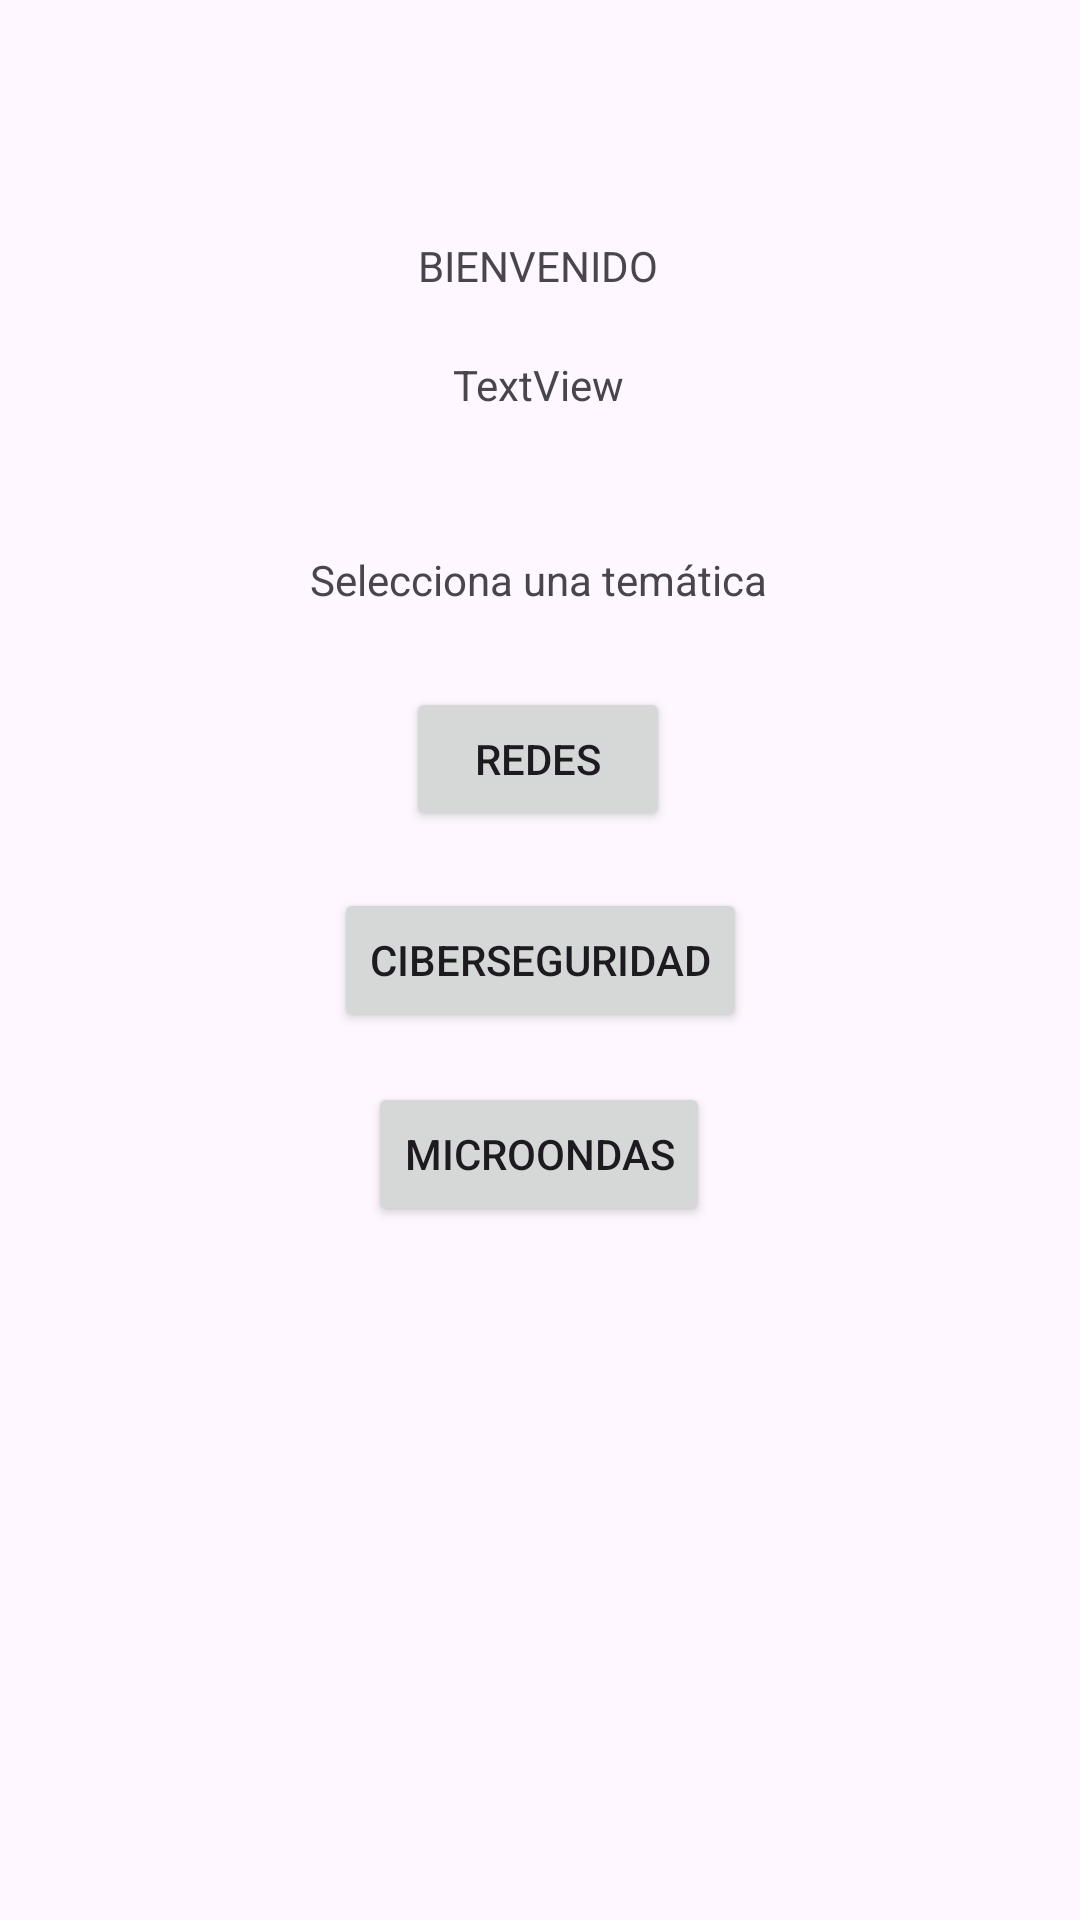

Here is an Android app screen rendered from its layout file. Give the layout XML and the strings, colors and styles it references.
<!-- AndroidManifest.xml: application theme Theme.LAB1_20203521 -->
<!-- res/layout/activity_main2.xml -->
<?xml version="1.0" encoding="utf-8"?>
<androidx.constraintlayout.widget.ConstraintLayout xmlns:android="http://schemas.android.com/apk/res/android"
    xmlns:app="http://schemas.android.com/apk/res-auto"
    xmlns:tools="http://schemas.android.com/tools"
    android:id="@+id/main"
    android:layout_width="match_parent"
    android:layout_height="match_parent"
    tools:context=".MainActivity2">

    <TextView
        android:id="@+id/textView"
        android:layout_width="wrap_content"
        android:layout_height="wrap_content"
        android:text="BIENVENIDO"
        app:layout_constraintBottom_toBottomOf="parent"
        app:layout_constraintEnd_toEndOf="parent"
        app:layout_constraintHorizontal_bias="0.498"
        app:layout_constraintStart_toStartOf="parent"
        app:layout_constraintTop_toTopOf="parent"
        app:layout_constraintVertical_bias="0.127" />

    <TextView
        android:id="@+id/textView2"
        android:layout_width="wrap_content"
        android:layout_height="wrap_content"
        android:text="TextView"
        app:layout_constraintBottom_toBottomOf="parent"
        app:layout_constraintEnd_toEndOf="parent"
        app:layout_constraintHorizontal_bias="0.498"
        app:layout_constraintStart_toStartOf="parent"
        app:layout_constraintTop_toTopOf="parent"
        app:layout_constraintVertical_bias="0.191" />

    <TextView
        android:id="@+id/textView3"
        android:layout_width="wrap_content"
        android:layout_height="wrap_content"
        android:text="Selecciona una temática"
        app:layout_constraintBottom_toBottomOf="parent"
        app:layout_constraintEnd_toEndOf="parent"
        app:layout_constraintHorizontal_bias="0.498"
        app:layout_constraintStart_toStartOf="parent"
        app:layout_constraintTop_toTopOf="parent"
        app:layout_constraintVertical_bias="0.296" />

    <Button
        android:id="@+id/button2"
        android:layout_width="wrap_content"
        android:layout_height="wrap_content"
        android:text="Redes"
        app:layout_constraintBottom_toBottomOf="parent"
        app:layout_constraintEnd_toEndOf="parent"
        app:layout_constraintHorizontal_bias="0.498"
        app:layout_constraintStart_toStartOf="parent"
        app:layout_constraintTop_toTopOf="parent"
        app:layout_constraintVertical_bias="0.387" />

    <Button
        android:id="@+id/button3"
        android:layout_width="wrap_content"
        android:layout_height="wrap_content"
        android:text="Ciberseguridad"
        app:layout_constraintBottom_toBottomOf="parent"
        app:layout_constraintEnd_toEndOf="parent"
        app:layout_constraintStart_toStartOf="parent"
        app:layout_constraintTop_toTopOf="parent" />

    <Button
        android:id="@+id/button4"
        android:layout_width="wrap_content"
        android:layout_height="wrap_content"
        android:text="Microondas"
        app:layout_constraintBottom_toBottomOf="parent"
        app:layout_constraintEnd_toEndOf="parent"
        app:layout_constraintHorizontal_bias="0.498"
        app:layout_constraintStart_toStartOf="parent"
        app:layout_constraintTop_toTopOf="parent"
        app:layout_constraintVertical_bias="0.609" />


</androidx.constraintlayout.widget.ConstraintLayout>
<!-- resources referenced by this layout -->
<resources>
  <style name="Theme.LAB1_20203521" parent="Base.Theme.LAB1_20203521" />
  <style name="Base.Theme.LAB1_20203521" parent="Theme.Material3.DayNight.NoActionBar">
          
          
      </style>
</resources>
